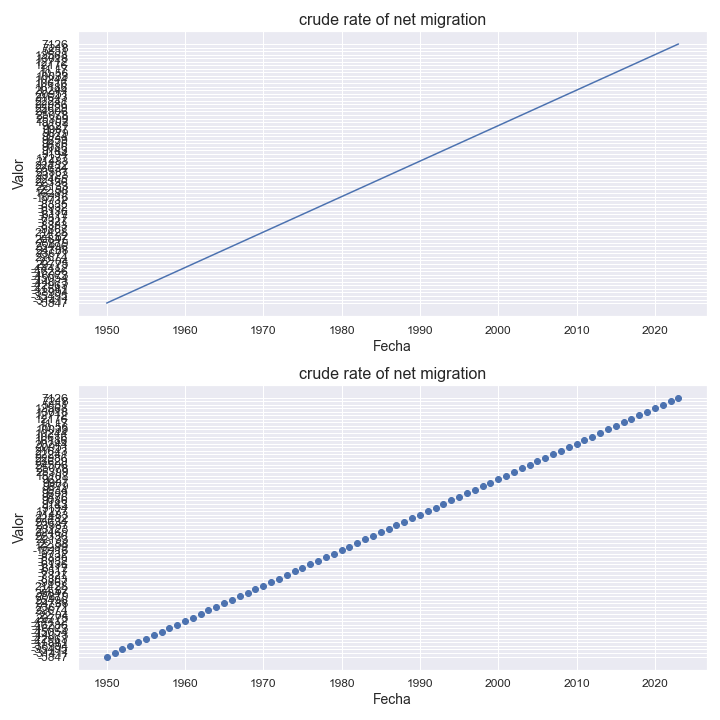

The file beside this chart, header and first rows:
indicatorshortname, locationid, location, iso2, timeid, time, value
crude rate of net migration, 446, china, macao sar, mo, 1, 1950, -5847
crude rate of net migration, 446, china, macao sar, mo, 2, 1951, -31411
crude rate of net migration, 446, china, macao sar, mo, 3, 1952, -35495
crude rate of net migration, 446, china, macao sar, mo, 4, 1953, -38994
crude rate of net migration, 446, china, macao sar, mo, 5, 1954, -41541
crude rate of net migration, 446, china, macao sar, mo, 6, 1955, -42963
crude rate of net migration, 446, china, macao sar, mo, 7, 1956, -44073
crude rate of net migration, 446, china, macao sar, mo, 8, 1957, -45054
crude rate of net migration, 446, china, macao sar, mo, 9, 1958, -46073
crude rate of net migration, 446, china, macao sar, mo, 10, 1959, -46286
crude rate of net migration, 446, china, macao sar, mo, 11, 1960, -44412
crude rate of net migration, 446, china, macao sar, mo, 12, 1961, 20775
crude rate of net migration, 446, china, macao sar, mo, 13, 1962, 22,04
crude rate of net migration, 446, china, macao sar, mo, 14, 1963, 22674
crude rate of net migration, 446, china, macao sar, mo, 15, 1964, 23671
crude rate of net migration, 446, china, macao sar, mo, 16, 1965, 24788
crude rate of net migration, 446, china, macao sar, mo, 17, 1966, 25496
crude rate of net migration, 446, china, macao sar, mo, 18, 1967, 25879
crude rate of net migration, 446, china, macao sar, mo, 19, 1968, 25847
crude rate of net migration, 446, china, macao sar, mo, 20, 1969, 24,82
crude rate of net migration, 446, china, macao sar, mo, 21, 1970, 21428
crude rate of net migration, 446, china, macao sar, mo, 22, 1971, -9867
crude rate of net migration, 446, china, macao sar, mo, 23, 1972, -8383
crude rate of net migration, 446, china, macao sar, mo, 24, 1973, -7327
crude rate of net migration, 446, china, macao sar, mo, 25, 1974, -6517
crude rate of net migration, 446, china, macao sar, mo, 26, 1975, -6117
crude rate of net migration, 446, china, macao sar, mo, 27, 1976, -6136
crude rate of net migration, 446, china, macao sar, mo, 28, 1977, -6932
crude rate of net migration, 446, china, macao sar, mo, 29, 1978, -8335
crude rate of net migration, 446, china, macao sar, mo, 30, 1979, -9732
crude rate of net migration, 446, china, macao sar, mo, 31, 1980, -10116
crude rate of net migration, 446, china, macao sar, mo, 32, 1981, 16289
crude rate of net migration, 446, china, macao sar, mo, 33, 1982, 22,58
crude rate of net migration, 446, china, macao sar, mo, 34, 1983, 22133
crude rate of net migration, 446, china, macao sar, mo, 35, 1984, 22336
crude rate of net migration, 446, china, macao sar, mo, 36, 1985, 22465
crude rate of net migration, 446, china, macao sar, mo, 37, 1986, 23123
crude rate of net migration, 446, china, macao sar, mo, 38, 1987, 23587
crude rate of net migration, 446, china, macao sar, mo, 39, 1988, 23634
crude rate of net migration, 446, china, macao sar, mo, 40, 1989, 22432
crude rate of net migration, 446, china, macao sar, mo, 41, 1990, 21483
crude rate of net migration, 446, china, macao sar, mo, 42, 1991, 17277
crude rate of net migration, 446, china, macao sar, mo, 43, 1992, 9194
crude rate of net migration, 446, china, macao sar, mo, 44, 1993, 9143
crude rate of net migration, 446, china, macao sar, mo, 45, 1994, 9086
crude rate of net migration, 446, china, macao sar, mo, 46, 1995, 9476
crude rate of net migration, 446, china, macao sar, mo, 47, 1996, 9659
crude rate of net migration, 446, china, macao sar, mo, 48, 1997, 9934
crude rate of net migration, 446, china, macao sar, mo, 49, 1998, 9879
crude rate of net migration, 446, china, macao sar, mo, 50, 1999, 9987
crude rate of net migration, 446, china, macao sar, mo, 51, 2000, 9621
crude rate of net migration, 446, china, macao sar, mo, 52, 2001, 15103
crude rate of net migration, 446, china, macao sar, mo, 53, 2002, 25399
crude rate of net migration, 446, china, macao sar, mo, 54, 2003, 25078
crude rate of net migration, 446, china, macao sar, mo, 55, 2004, 24506
crude rate of net migration, 446, china, macao sar, mo, 56, 2005, 23629
crude rate of net migration, 446, china, macao sar, mo, 57, 2006, 22986
crude rate of net migration, 446, china, macao sar, mo, 58, 2007, 22241
crude rate of net migration, 446, china, macao sar, mo, 59, 2008, 21643
crude rate of net migration, 446, china, macao sar, mo, 60, 2009, 20951
... 14 more rows
